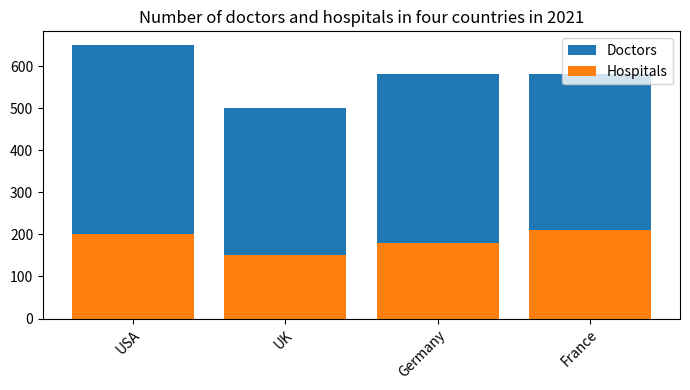

Source code (Python): (Note: this script raises an exception after producing the figure.)

import matplotlib.pyplot as plt
import numpy as np

Country = ["USA", "UK", "Germany", "France"]
Doctors = np.array([450, 350, 400, 370])
Hospitals = np.array([200, 150, 180, 210])

fig = plt.figure(figsize=(7,4))
ax = fig.add_subplot(1,1,1)
ax.bar(Country, Doctors, label='Doctors', bottom=Hospitals)
ax.bar(Country, Hospitals, label='Hospitals')
ax.set_title('Number of doctors and hospitals in four countries in 2021')
ax.set_xticklabels(Country, rotation=45, ha="right", rotation_mode="anchor")
plt.legend()
plt.tight_layout()
plt.savefig('bar chart/png/220.png')
plt.clf()
